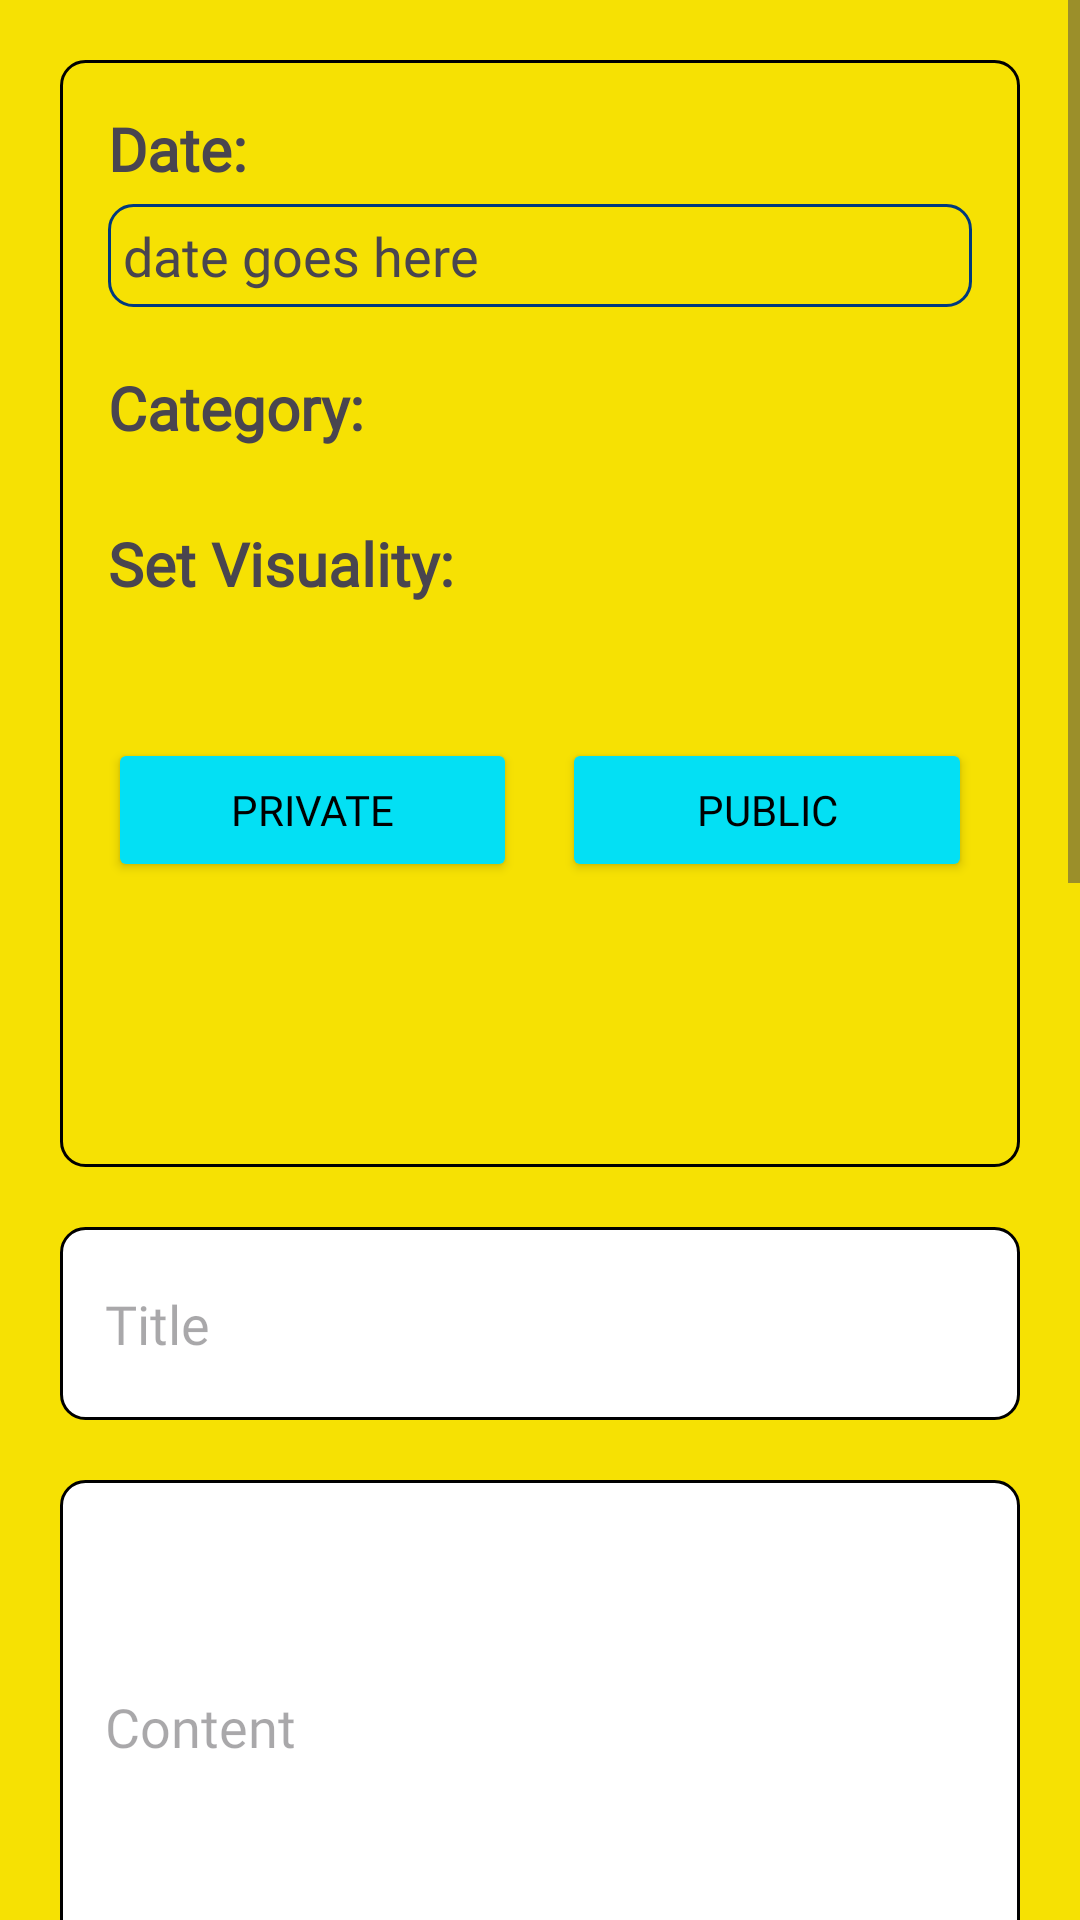

Reconstruct the res/layout file that produces this screen, plus the resources it refers to.
<!-- AndroidManifest.xml: application theme Theme.ImPine -->
<!-- res/layout/diary_detail.xml -->
<?xml version="1.0" encoding="utf-8"?>
<RelativeLayout xmlns:android="http://schemas.android.com/apk/res/android"
    android:layout_width="match_parent"
    android:layout_height="match_parent">

    <ScrollView
        android:id="@+id/mainLayout"
        android:layout_width="match_parent"
        android:layout_height="match_parent"
        android:fillViewport="true">

        <LinearLayout
            android:layout_width="match_parent"
            android:layout_height="match_parent"
            android:background="@color/yellow"
            android:orientation="vertical"
            android:padding="20dp">


            <RelativeLayout
                android:layout_width="match_parent"
                android:layout_height="369dp"
                android:layout_marginBottom="20dp"
                android:background="@drawable/rectangle_background"
                android:padding="16dp">

                <ImageView
                    android:id="@+id/lock"
                    android:layout_width="66dp"
                    android:layout_height="69dp"
                    android:layout_alignParentBottom="true"
                    android:layout_centerHorizontal="true"
                    android:src="@drawable/unlock" />

                <LinearLayout
                    android:layout_width="match_parent"
                    android:layout_height="wrap_content"
                    android:layout_above="@id/lock"
                    android:orientation="horizontal">

                    <Button
                        android:id="@+id/privateButton"
                        android:layout_width="0dp"
                        android:layout_height="wrap_content"
                        android:layout_marginRight="15dp"
                        android:layout_weight="1"
                        android:backgroundTint="@color/blue"
                        android:fontFamily="@font/short_stack"
                        android:text="Private"
                        android:textColor="@color/black" />

                    <Button
                        android:id="@+id/publicButton"
                        android:layout_width="0dp"
                        android:layout_height="wrap_content"
                        android:layout_marginBottom="10dp"
                        android:layout_weight="1"
                        android:backgroundTint="@color/blue"
                        android:fontFamily="@font/short_stack"
                        android:text="Public"
                        android:textColor="@color/black" />
                </LinearLayout>

                <TextView
                    android:id="@+id/date"
                    android:layout_width="wrap_content"
                    android:layout_height="wrap_content"
                    android:fontFamily="@font/short_stack"
                    android:text="Date:"
                    android:textSize="20sp"
                    android:textStyle="bold" />

                <TextView
                    android:id="@+id/dateLabel"
                    android:layout_width="match_parent"
                    android:layout_height="wrap_content"
                    android:layout_below="@id/date"
                    android:layout_marginTop="5dp"
                    android:fontFamily="@font/short_stack"
                    android:text="date goes here"
                    android:padding="5dp"
                    android:background="@drawable/spinner_background"
                    android:textSize="18sp" />

                <TextView
                    android:id="@+id/categoryLabel"
                    android:layout_width="wrap_content"
                    android:layout_height="wrap_content"
                    android:layout_below="@id/dateLabel"
                    android:layout_marginTop="20dp"
                    android:fontFamily="@font/short_stack"
                    android:text="Category:"
                    android:textSize="20sp"
                    android:textStyle="bold" />

                <Spinner
                    android:id="@+id/categorySpinner"
                    android:layout_width="match_parent"
                    android:layout_height="wrap_content"
                    android:layout_below="@id/categoryLabel"
                    android:background="@drawable/text_background"
                    android:layout_marginTop="5dp" />

                <TextView
                    android:id="@+id/setVisual"
                    android:layout_width="wrap_content"
                    android:layout_height="wrap_content"
                    android:layout_below="@id/categorySpinner"
                    android:layout_marginTop="20dp"
                    android:layout_marginBottom="20dp"
                    android:fontFamily="@font/short_stack"
                    android:text="Set Visuality:"
                    android:textSize="20sp"
                    android:textStyle="bold" />
            </RelativeLayout>

            <EditText
                android:id="@+id/titleEditText"
                android:layout_width="match_parent"
                android:layout_height="wrap_content"
                android:layout_marginBottom="20dp"
                android:background="@drawable/edittext_background"
                android:fontFamily="@font/short_stack"
                android:hint="Title"
                android:inputType="text"
                android:padding="20dp"
                android:paddingStart="15dp"
                android:paddingEnd="15dp" />

            <EditText
                android:id="@+id/contentEditText"
                android:layout_width="match_parent"
                android:layout_height="wrap_content"
                android:layout_marginBottom="25dp"
                android:background="@drawable/edittext_background"
                android:fontFamily="@font/short_stack"
                android:hint="Content"
                android:inputType="textMultiLine"
                android:padding="70dp"
                android:paddingStart="15dp"
                android:paddingEnd="15dp" />
            <Button
                android:id="@+id/btn_take_picture"
                android:layout_width="wrap_content"
                android:layout_height="wrap_content"
                android:layout_marginBottom="5dp"
                android:layout_gravity="top|center_horizontal"
                android:backgroundTint="@color/grayLight"
                android:fontFamily="@font/short_stack"
                android:text="Attach Photo to Your Diary!\n(Optional)"
                android:textColor="@color/black" />

            <FrameLayout
                android:layout_width="match_parent"
                android:layout_height="wrap_content"
                android:layout_marginBottom="30dp">

                <ImageView
                    android:id="@+id/imageView"
                    android:layout_width= "match_parent"
                    android:layout_height="458dp"
                    android:background="@drawable/edittext_background"
                    android:contentDescription="@string/pineapple_image"
                    android:scaleType="centerCrop" />
            </FrameLayout>

            <Button
                android:id="@+id/editButton"
                android:layout_width="173dp"
                android:layout_height="wrap_content"
                android:layout_gravity="center"
                android:layout_marginTop="24dp"
                android:backgroundTint="@color/green"
                android:fontFamily="@font/short_stack"
                android:text="Save"
                android:textColor="@android:color/black"
                android:textSize="18dp" />

            <Button
                android:id="@+id/deleteButton"
                android:layout_width="173dp"
                android:layout_height="wrap_content"
                android:layout_gravity="center"
                android:layout_marginTop="20dp"
                android:backgroundTint="@color/red"
                android:fontFamily="@font/short_stack"
                android:text="Delete"
                android:textColor="@android:color/black"
                android:textSize="18dp" />
        </LinearLayout>


    </ScrollView>

    
    <RelativeLayout
        android:id="@+id/loadingPanel"
        android:layout_width="match_parent"
        android:layout_height="match_parent"
        android:layout_centerInParent="true"
        android:background="@color/yellow"
        android:visibility="gone">

        <ProgressBar
            android:id="@+id/progressBar"
            android:layout_width="wrap_content"
            android:layout_height="wrap_content"
            android:layout_centerInParent="true"
            android:layout_centerHorizontal="true" />

        <ImageView
            android:id="@+id/pineappleImage"
            android:layout_width="182dp"
            android:layout_height="181dp"
            android:layout_above="@id/loadingText"
            android:layout_centerHorizontal="true"
            android:layout_marginBottom="66dp"
            android:src="@drawable/pine" />

        <TextView
            android:id="@+id/loadingText"
            android:layout_width="wrap_content"
            android:layout_height="wrap_content"
            android:layout_below="@id/progressBar"
            android:layout_centerHorizontal="true"
            android:layout_marginTop="16dp"
            android:fontFamily="@font/short_stack"
            android:text="Saving your diary!\n\n This process will take about 10 seconds..."
            android:textAlignment="center"
            android:textSize="25dp"
            android:textStyle="bold" />
    </RelativeLayout>



</RelativeLayout>
<!-- resources referenced by this layout -->
<resources>
  <color name="black">#FF000000</color>
  <color name="blue">#03E0F4</color>
  <color name="grayLight">#989898</color>
  <color name="green">#FF99CC00</color>
  <color name="red">#F40303</color>
  <color name="yellow">#f6e103</color>
  <!-- drawable edittext_background (drawable) -->
  <?xml version="1.0" encoding="utf-8"?>
  <selector xmlns:android="http://schemas.android.com/apk/res/android">
      
      <item android:state_focused="true">
          <shape>
              <solid android:color="@android:color/white"/>
              <corners android:radius="8dp"/>
              <stroke android:width="5dp" android:color="@color/green"/>
          </shape>
      </item>
      
      <item>
          <shape>
              <solid android:color="@android:color/white"/>
              <corners android:radius="8dp"/>
              <stroke android:width="1dp" android:color="@color/black"/>
          </shape>
      </item>
  </selector>
  <!-- drawable pine: png bitmap (drawable, 41008 bytes) -->
  <!-- drawable rectangle_background (drawable) -->
  <?xml version="1.0" encoding="utf-8"?>
  <selector xmlns:android="http://schemas.android.com/apk/res/android">
      
      <item>
          <shape>
              <solid android:color="@color/yellow"/>
              <corners android:radius="8dp"/>
              <stroke android:width="1dp" android:color="@color/black"/>
          </shape>
      </item>
  </selector>
  <!-- drawable spinner_background (drawable) -->
  <?xml version="1.0" encoding="utf-8"?>
  <selector xmlns:android="http://schemas.android.com/apk/res/android">
      <item>
          <shape>
              <solid android:color="@color/yellow"/>
              <corners android:radius="8dp"/>
              <stroke android:width="1dp" android:color="#00397E"/>
          </shape>
      </item>
  </selector>
  <!-- drawable text_background (drawable) -->
  <?xml version="1.0" encoding="utf-8"?>
  <selector xmlns:android="http://schemas.android.com/apk/res/android">
      
      <item>
          <shape>
              <solid android:color="@android:color/white"/>
              <corners android:radius="8dp"/>
              <stroke android:width="1dp" android:color="@color/black"/>
          </shape>
      </item>
  </selector>
  <string name="pineapple_image">Pineapple Image</string>
  <style name="Theme.ImPine" parent="Base.Theme.ImPine" />
  <style name="Base.Theme.ImPine" parent="Theme.Material3.DayNight.NoActionBar">
          
          
      </style>
</resources>
